Photos from the image-classification dataset "split_dataset" in the GitHub repository naitripanchal/Rice_Crop_Disease_Detection_using_Hybrid_CNN-VIT_Aproach. Its 7 classes are: brown spot fungal disease, damaged by pests, downy mildew fungal disease, hispa pest damage, leaf streak bacterial disease, leaf blight bacterial disease, tungro viral disease.

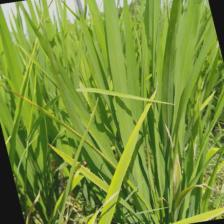
Label: downy mildew fungal disease

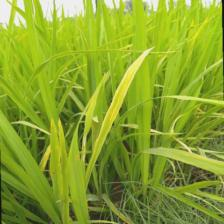
Label: tungro viral disease

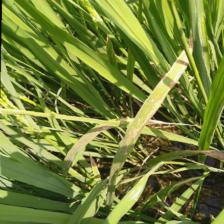
Label: leaf streak bacterial disease

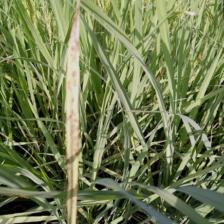
Label: brown spot fungal disease

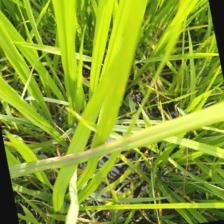
Label: leaf blight bacterial disease

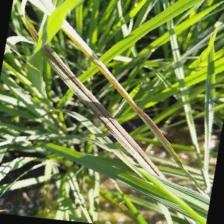
Label: leaf streak bacterial disease
